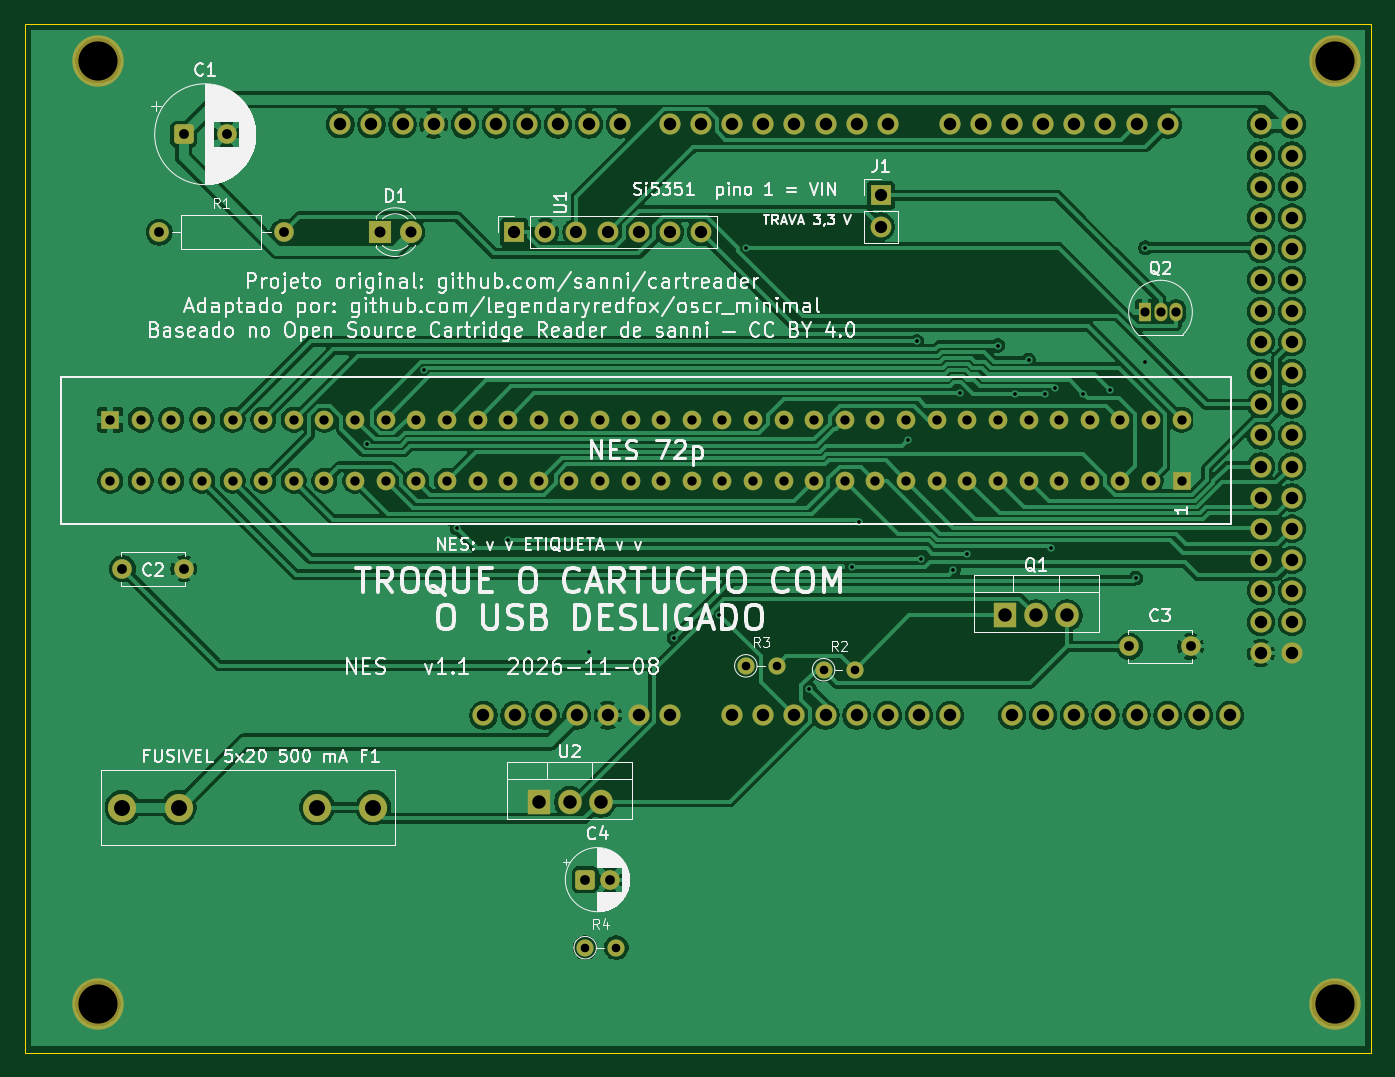
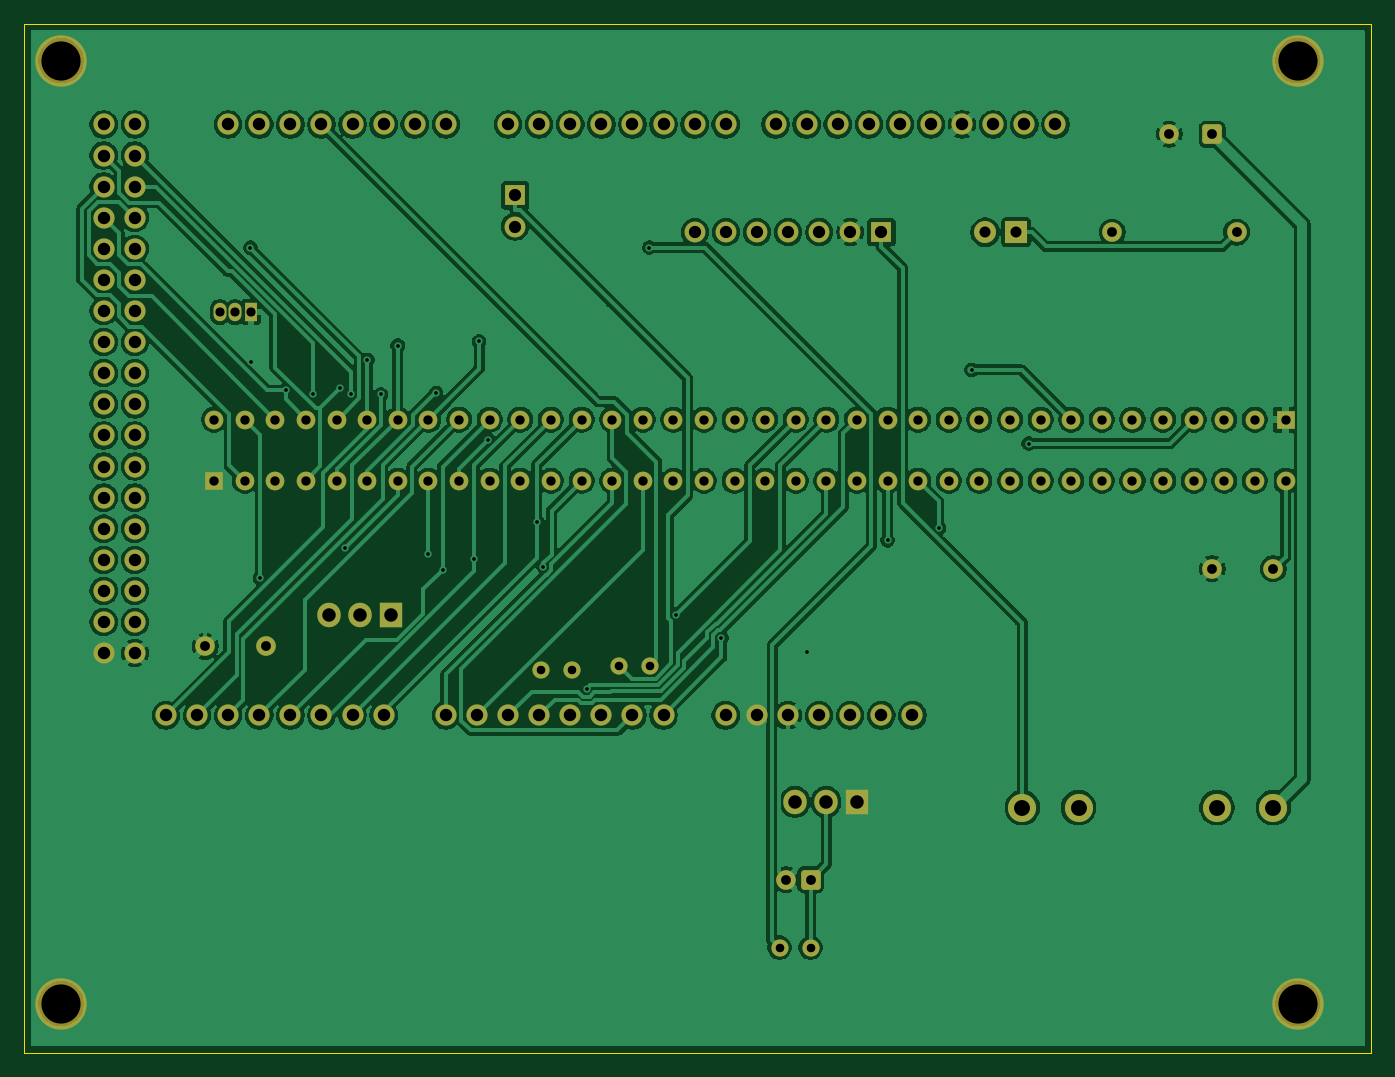
Circuit board: 9 layer files. Board 110.0 x 84.0 mm.
- bottom_copper: dumper-B_Cu.gbl (263075 bytes)
- bottom_mask: dumper-B_Mask.gbs (7219 bytes)
- bottom_silk: dumper-B_Silkscreen.gbo (530 bytes)
- outline: dumper-Edge_Cuts.gm1 (765 bytes)
- top_copper: dumper-F_Cu.gtl (210508 bytes)
- top_mask: dumper-F_Mask.gts (7219 bytes)
- top_silk: dumper-F_Silkscreen.gto (149763 bytes)
- drill: dumper-NPTH.drl (422 bytes)
- drill: dumper-PTH.drl (4001 bytes)

=== bottom_copper: dumper-B_Cu.gbl (263075 bytes, source omitted) ===
=== bottom_mask: dumper-B_Mask.gbs (7219 bytes, source omitted) ===
=== bottom_silk: dumper-B_Silkscreen.gbo ===
G04 #@! TF.GenerationSoftware,KiCad,Pcbnew,10.0.8-10.0.8~ubuntu24.04.1*
G04 #@! TF.CreationDate,2026-11-09T19:08:45-03:00*
G04 #@! TF.ProjectId,dumper,64756d70-6572-42e6-9b69-6361645f7063,v1.1*
G04 #@! TF.SameCoordinates,Original*
G04 #@! TF.FileFunction,Legend,Bot*
G04 #@! TF.FilePolarity,Positive*
%FSLAX46Y46*%
G04 Gerber Fmt 4.6, Leading zero omitted, Abs format (unit mm)*
G04 Created by KiCad (PCBNEW 10.0.8-10.0.8~ubuntu24.04.1) date 2026-11-09 19:08:45*
%MOMM*%
%LPD*%
G01*
G04 APERTURE LIST*
G04 APERTURE END LIST*
M02*

=== outline: dumper-Edge_Cuts.gm1 ===
G04 #@! TF.GenerationSoftware,KiCad,Pcbnew,10.0.8-10.0.8~ubuntu24.04.1*
G04 #@! TF.CreationDate,2026-11-09T19:08:45-03:00*
G04 #@! TF.ProjectId,dumper,64756d70-6572-42e6-9b69-6361645f7063,v1.1*
G04 #@! TF.SameCoordinates,Original*
G04 #@! TF.FileFunction,Profile,NP*
%FSLAX46Y46*%
G04 Gerber Fmt 4.6, Leading zero omitted, Abs format (unit mm)*
G04 Created by KiCad (PCBNEW 10.0.8-10.0.8~ubuntu24.04.1) date 2026-11-09 19:08:45*
%MOMM*%
%LPD*%
G01*
G04 APERTURE LIST*
G04 #@! TA.AperFunction,Profile*
%ADD10C,0.100000*%
G04 #@! TD*
G04 APERTURE END LIST*
D10*
X13000000Y-52000000D02*
X123000000Y-52000000D01*
X13000000Y-136000000D02*
X13000000Y-52000000D01*
X123000000Y-52000000D02*
X123000000Y-136000000D01*
X123000000Y-136000000D02*
X13000000Y-136000000D01*
M02*

=== top_copper: dumper-F_Cu.gtl (210508 bytes, source omitted) ===
=== top_mask: dumper-F_Mask.gts (7219 bytes, source omitted) ===
=== top_silk: dumper-F_Silkscreen.gto (149763 bytes, source omitted) ===
=== drill: dumper-NPTH.drl ===
M48
; DRILL file KiCad 10.0.8-10.0.8~ubuntu24.04.1 date 2026-11-09T19:08:46
; FORMAT={-:-/ absolute / metric / decimal}
; #@! TF.CreationDate,2026-11-09T19:08:46-03:00
; #@! TF.GenerationSoftware,Kicad,Pcbnew,10.0.8-10.0.8~ubuntu24.04.1
; #@! TF.FileFunction,NonPlated,1,2,NPTH
FMAT,2
METRIC
; #@! TA.AperFunction,NonPlated,NPTH,ComponentDrill
T1C3.200
%
G90
G05
T1
X19.0Y-55.0
X19.0Y-132.0
X120.0Y-55.0
X120.0Y-132.0
M30

=== drill: dumper-PTH.drl ===
M48
; DRILL file KiCad 10.0.8-10.0.8~ubuntu24.04.1 date 2026-11-09T19:08:46
; FORMAT={-:-/ absolute / metric / decimal}
; #@! TF.CreationDate,2026-11-09T19:08:46-03:00
; #@! TF.GenerationSoftware,Kicad,Pcbnew,10.0.8-10.0.8~ubuntu24.04.1
; #@! TF.FileFunction,Plated,1,2,PTH
FMAT,2
METRIC
; #@! TA.AperFunction,Plated,PTH,ViaDrill
T1C0.300
; #@! TA.AperFunction,Plated,PTH,ComponentDrill
T2C0.700
; #@! TA.AperFunction,Plated,PTH,ComponentDrill
T3C0.750
; #@! TA.AperFunction,Plated,PTH,ComponentDrill
T4C0.762
; #@! TA.AperFunction,Plated,PTH,ComponentDrill
T5C0.800
; #@! TA.AperFunction,Plated,PTH,ComponentDrill
T6C0.900
; #@! TA.AperFunction,Plated,PTH,ComponentDrill
T7C1.000
; #@! TA.AperFunction,Plated,PTH,ComponentDrill
T8C1.016
; #@! TA.AperFunction,Plated,PTH,ComponentDrill
T9C1.100
; #@! TA.AperFunction,Plated,PTH,ComponentDrill
T10C1.300
%
G90
G05
T1
X40.971Y-86.265
X45.649Y-80.247
X48.313Y-93.164
X52.5Y-94.16
X59.065Y-103.322
X66.071Y-102.136
X69.761Y-100.225
X71.958Y-70.26
X77.086Y-106.273
X80.608Y-96.317
X81.161Y-92.66
X85.148Y-85.974
X85.871Y-77.924
X86.247Y-95.665
X88.849Y-96.588
X89.378Y-82.152
X90.0Y-95.289
X92.5Y-78.261
X93.885Y-82.25
X95.0Y-79.429
X96.328Y-82.25
X96.825Y-94.82
X97.188Y-81.741
X99.47Y-82.2
X101.638Y-81.907
X103.751Y-97.25
X104.51Y-79.613
X104.543Y-70.27
T2
X58.79Y-127.436
X61.33Y-127.436
X71.913Y-104.417
X74.453Y-104.417
X78.263Y-104.735
X80.803Y-104.735
T3
X104.51Y-75.525
X105.78Y-75.525
X107.05Y-75.525
T4
X20.0Y-84.3
X20.0Y-89.3
X22.5Y-84.3
X22.5Y-89.3
X25.0Y-84.3
X25.0Y-89.3
X27.5Y-84.3
X27.5Y-89.3
X30.0Y-84.3
X30.0Y-89.3
X32.5Y-84.3
X32.5Y-89.3
X35.0Y-84.3
X35.0Y-89.3
X37.5Y-84.3
X37.5Y-89.3
X40.0Y-84.3
X40.0Y-89.3
X42.5Y-84.3
X42.5Y-89.3
X45.0Y-84.3
X45.0Y-89.3
X47.5Y-84.3
X47.5Y-89.3
X50.0Y-84.3
X50.0Y-89.3
X52.5Y-84.3
X52.5Y-89.3
X55.0Y-84.3
X55.0Y-89.3
X57.5Y-84.3
X57.5Y-89.3
X60.0Y-84.3
X60.0Y-89.3
X62.5Y-84.3
X62.5Y-89.3
X65.0Y-84.3
X65.0Y-89.3
X67.5Y-84.3
X67.5Y-89.3
X70.0Y-84.3
X70.0Y-89.3
X72.5Y-84.3
X72.5Y-89.3
X75.0Y-84.3
X75.0Y-89.3
X77.5Y-84.3
X77.5Y-89.3
X80.0Y-84.3
X80.0Y-89.3
X82.5Y-84.3
X82.5Y-89.3
X85.0Y-84.3
X85.0Y-89.3
X87.5Y-84.3
X87.5Y-89.3
X90.0Y-84.3
X90.0Y-89.3
X92.5Y-84.3
X92.5Y-89.3
X95.0Y-84.3
X95.0Y-89.3
X97.5Y-84.3
X97.5Y-89.3
X100.0Y-84.3
X100.0Y-89.3
X102.5Y-84.3
X102.5Y-89.3
X105.0Y-84.3
X105.0Y-89.3
X107.5Y-84.3
X107.5Y-89.3
T5
X21.0Y-96.5
X24.0Y-69.0
X26.0Y-61.0
X26.0Y-96.5
X29.5Y-61.0
X34.16Y-69.0
X58.79Y-121.88
X60.79Y-121.88
X103.24Y-102.83
X108.24Y-102.83
T6
X42.0Y-69.0
X44.54Y-69.0
T7
X53.0Y-69.0
X55.54Y-69.0
X58.08Y-69.0
X60.62Y-69.0
X63.16Y-69.0
X65.7Y-69.0
X68.24Y-69.0
X82.92Y-66.0
X82.92Y-68.54
T8
X38.796Y-60.2
X41.336Y-60.2
X43.876Y-60.2
X46.416Y-60.2
X48.956Y-60.2
X50.48Y-108.46
X51.496Y-60.2
X53.02Y-108.46
X54.036Y-60.2
X55.56Y-108.46
X56.576Y-60.2
X58.1Y-108.46
X59.116Y-60.2
X60.64Y-108.46
X61.656Y-60.2
X63.18Y-108.46
X65.72Y-60.2
X65.72Y-108.46
X68.26Y-60.2
X70.8Y-60.2
X70.8Y-108.46
X73.34Y-60.2
X73.34Y-108.46
X75.88Y-60.2
X75.88Y-108.46
X78.42Y-60.2
X78.42Y-108.46
X80.96Y-60.2
X80.96Y-108.46
X83.5Y-60.2
X83.5Y-108.46
X86.04Y-108.46
X88.58Y-60.2
X88.58Y-108.46
X91.12Y-60.2
X93.66Y-60.2
X93.66Y-108.46
X96.2Y-60.2
X96.2Y-108.46
X98.74Y-60.2
X98.74Y-108.46
X101.28Y-60.2
X101.28Y-108.46
X103.82Y-60.2
X103.82Y-108.46
X106.36Y-60.2
X106.36Y-108.46
X108.9Y-108.46
X111.44Y-108.46
X113.98Y-60.2
X113.98Y-62.74
X113.98Y-65.28
X113.98Y-67.82
X113.98Y-70.36
X113.98Y-72.9
X113.98Y-75.44
X113.98Y-77.98
X113.98Y-80.52
X113.98Y-83.06
X113.98Y-85.6
X113.98Y-88.14
X113.98Y-90.68
X113.98Y-93.22
X113.98Y-95.76
X113.98Y-98.3
X113.98Y-100.84
X113.98Y-103.38
X116.52Y-60.2
X116.52Y-62.74
X116.52Y-65.28
X116.52Y-67.82
X116.52Y-70.36
X116.52Y-72.9
X116.52Y-75.44
X116.52Y-77.98
X116.52Y-80.52
X116.52Y-83.06
X116.52Y-85.6
X116.52Y-88.14
X116.52Y-90.68
X116.52Y-93.22
X116.52Y-95.76
X116.52Y-98.3
X116.52Y-100.84
X116.52Y-103.38
T9
X54.98Y-115.53
X57.52Y-115.53
X60.06Y-115.53
X93.08Y-100.29
X95.62Y-100.29
X98.16Y-100.29
T10
X21.0Y-116.0
X25.6Y-116.0
X36.9Y-116.0
X41.5Y-116.0
M30
